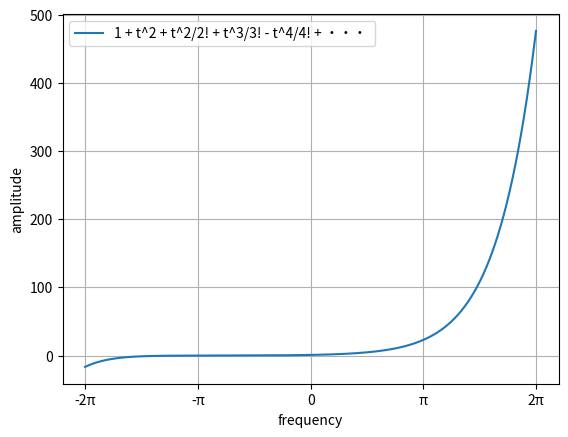

Write Python code to recreate this figure.
import numpy as np
import matplotlib.pyplot as plt
import math


def ex_maclaurin(x, n):
    # 初期化
    y = 0
    
    # n次近似を計算
    for i in range(n):
        c = 1 / math.factorial(i)
        t = c * x**(i)
        y = y + t
    return y
def main():
    xmin = -2.0 * np.pi
    xmax = 2.0 * np.pi
    x = np.arange(xmin,xmax,0.01)

    plt.xticks([-2 * np.pi,-np.pi,0,np.pi,2*np.pi],['-2π','-π','0','π','2π'])

    y = ex_maclaurin(x,10)
    # print(y)

    plt.xlabel('frequency',rotation=0)
    plt.ylabel('amplitude',rotation=90)


    plt.plot(x,y,label='1 + t^2 + t^2/2! + t^3/3! - t^4/4! + ・・・ ')
    plt.legend(loc='best')

    plt.grid()

    plt.show()


if __name__ == '__main__':
    main()
